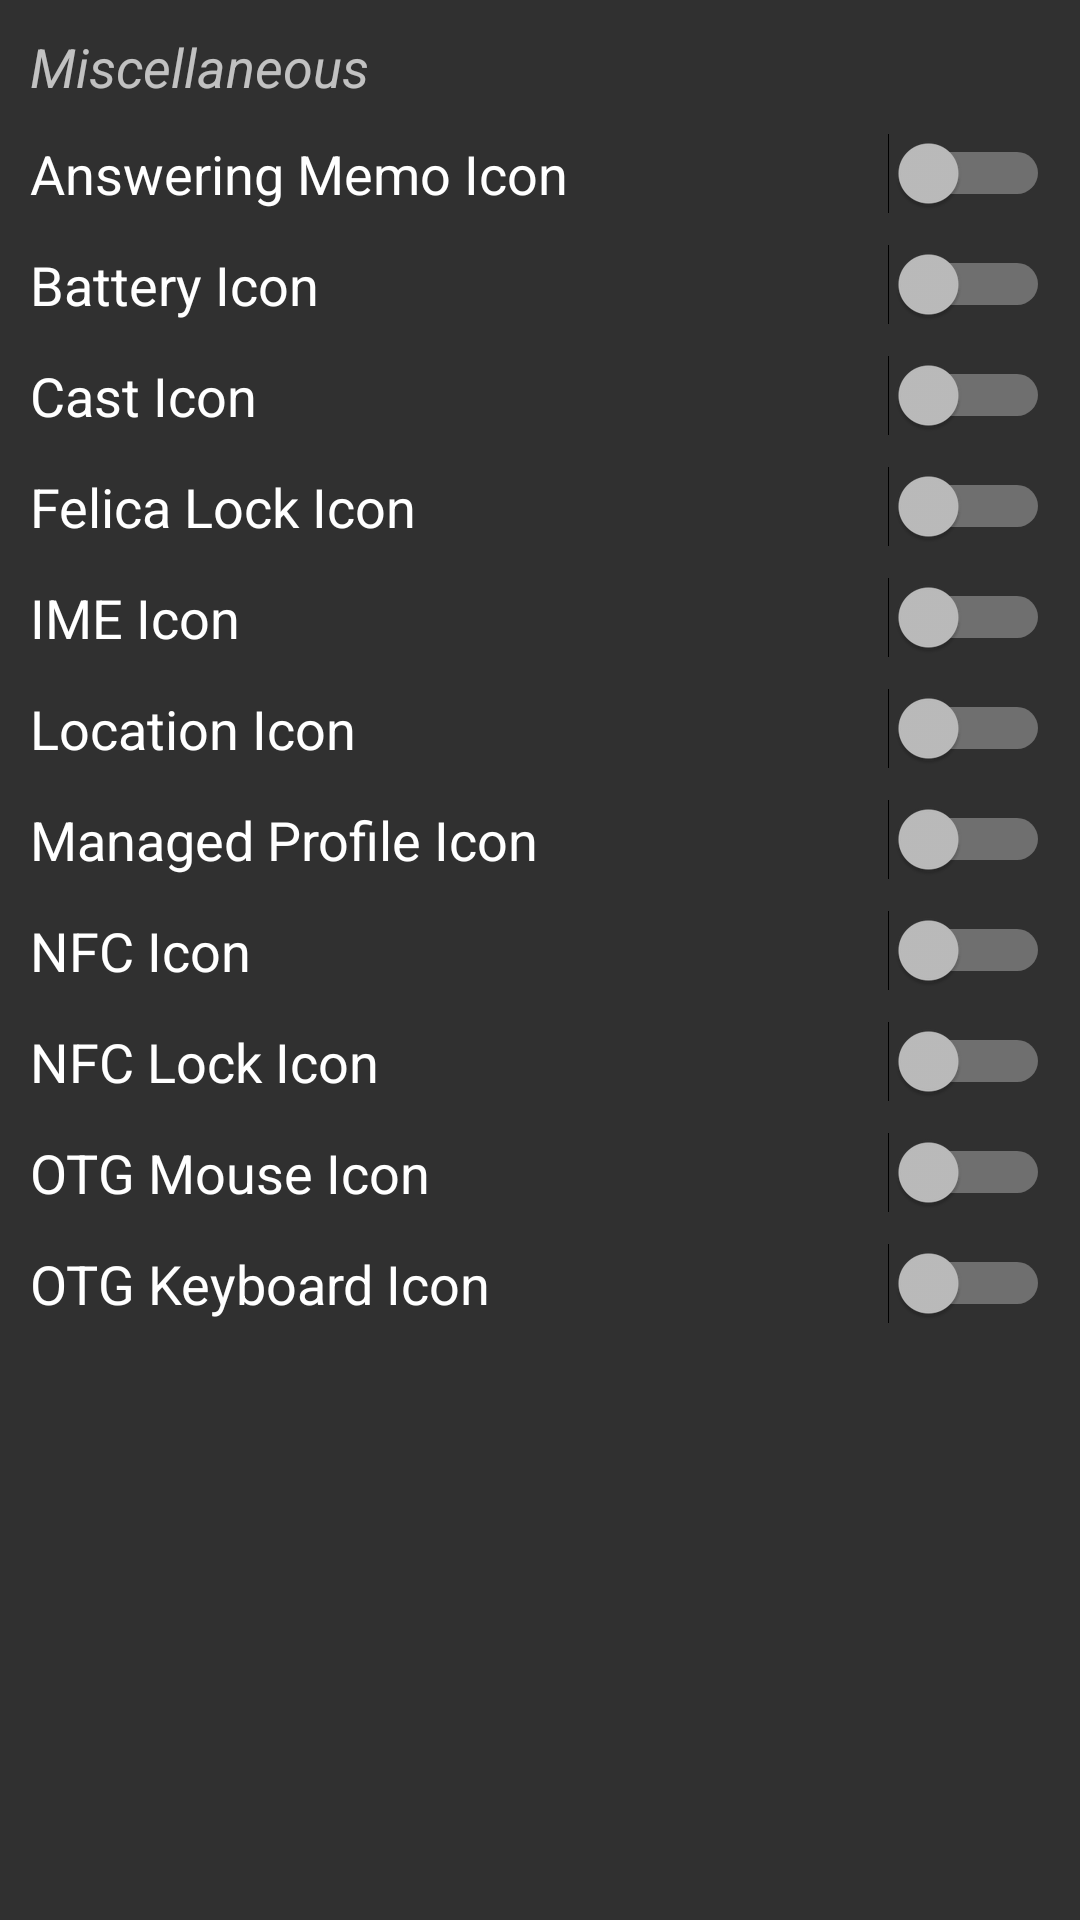

This screen was rendered from an Android layout file. Write that file and the resources it references.
<!-- AndroidManifest.xml: application theme DARK -->
<!-- res/layout/switches_statbar_misc.xml -->
<?xml version="1.0" encoding="utf-8"?>
<LinearLayout
    android:layout_width="match_parent"
    android:layout_height="match_parent"
    android:orientation="vertical"
    android:padding="10dp"
    xmlns:android="http://schemas.android.com/apk/res/android">

    <TextView
        android:layout_width="match_parent"
        android:layout_height="wrap_content"
        android:layout_marginBottom="10dp"
        android:text="@string/miscellaneous"
        android:textAlignment="textStart"
        android:textSize="18sp"
        android:textStyle="italic" />

    <android.support.v4.widget.NestedScrollView
        android:layout_width="match_parent"
        android:layout_height="400dp">

        <LinearLayout
            android:layout_width="match_parent"
            android:layout_height="wrap_content"
            android:orientation="vertical">

            <Switch
                android:id="@+id/answering_memo"
                android:layout_width="match_parent"
                android:layout_height="wrap_content"
                android:layout_marginBottom="10dp"
                android:checked="false"
                android:switchMinWidth="50dp"
                android:text="@string/answering_memo_icon"
                android:textSize="18sp" />

            <Switch
                android:id="@+id/battery"
                android:layout_width="match_parent"
                android:layout_height="wrap_content"
                android:layout_marginBottom="10dp"
                android:checked="false"
                android:switchMinWidth="50dp"
                android:text="@string/battery_icon"
                android:textSize="18sp" />

            <Switch
                android:id="@+id/cast"
                android:layout_width="match_parent"
                android:layout_height="wrap_content"
                android:layout_marginBottom="10dp"
                android:checked="false"
                android:switchMinWidth="50dp"
                android:text="@string/cast_icon"
                android:textSize="18sp" />

            <Switch
                android:id="@+id/felica_lock"
                android:layout_width="match_parent"
                android:layout_height="wrap_content"
                android:layout_marginBottom="10dp"
                android:checked="false"
                android:switchMinWidth="50dp"
                android:text="@string/felica_lock_icon"
                android:textSize="18sp" />

            <Switch
                android:id="@+id/ime"
                android:layout_width="match_parent"
                android:layout_height="wrap_content"
                android:layout_marginBottom="10dp"
                android:checked="false"
                android:switchMinWidth="50dp"
                android:text="@string/ime_icon"
                android:textSize="18sp" />

            <Switch
                android:id="@+id/location"
                android:layout_width="match_parent"
                android:layout_height="wrap_content"
                android:layout_marginBottom="10dp"
                android:checked="false"
                android:switchMinWidth="50dp"
                android:text="@string/location_icon"
                android:textSize="18sp" />

            <Switch
                android:id="@+id/managed_profile_icon"
                android:layout_width="match_parent"
                android:layout_height="wrap_content"
                android:layout_marginBottom="10dp"
                android:checked="false"
                android:switchMinWidth="50dp"
                android:text="@string/managed_profile_icon"
                android:textSize="18sp" />

            <Switch
                android:id="@+id/nfc"
                android:layout_width="match_parent"
                android:layout_height="wrap_content"
                android:layout_marginBottom="10dp"
                android:checked="false"
                android:switchMinWidth="50dp"
                android:text="@string/nfc_icon"
                android:textSize="18sp" />

            <Switch
                android:id="@+id/nfclock"
                android:layout_width="match_parent"
                android:layout_height="wrap_content"
                android:layout_marginBottom="10dp"
                android:checked="false"
                android:switchMinWidth="50dp"
                android:text="@string/nfc_lock_icon"
                android:textSize="18sp" />

            <Switch
                android:id="@+id/otg_mouse"
                android:layout_width="match_parent"
                android:layout_height="wrap_content"
                android:layout_marginBottom="10dp"
                android:checked="false"
                android:switchMinWidth="50dp"
                android:text="@string/otg_mouse_icon"
                android:textSize="18sp" />

            <Switch
                android:id="@+id/otg_keyboard"
                android:layout_width="match_parent"
                android:layout_height="wrap_content"
                android:layout_marginBottom="10dp"
                android:checked="false"
                android:switchMinWidth="50dp"
                android:text="@string/otg_keyboard_icon"
                android:textSize="18sp" />

            <Switch
                android:id="@+id/power_saver"
                android:layout_width="match_parent"
                android:layout_height="wrap_content"
                android:layout_marginBottom="10dp"
                android:checked="false"
                android:switchMinWidth="50dp"
                android:text="@string/power_saver_icon"
                android:textSize="18sp" />

            <Switch
                android:id="@+id/rotate"
                android:layout_width="match_parent"
                android:layout_height="wrap_content"
                android:layout_marginBottom="10dp"
                android:checked="false"
                android:switchMinWidth="50dp"
                android:text="@string/rotation_lock_icon"
                android:textSize="18sp" />

            <Switch
                android:id="@+id/secure"
                android:layout_width="match_parent"
                android:layout_height="wrap_content"
                android:layout_marginBottom="10dp"
                android:checked="false"
                android:switchMinWidth="50dp"
                android:text="@string/secure_icon"
                android:textSize="18sp" />

            <Switch
                android:id="@+id/su"
                android:layout_width="match_parent"
                android:layout_height="wrap_content"
                android:layout_marginBottom="10dp"
                android:checked="false"
                android:switchMinWidth="50dp"
                android:text="@string/su_icon"
                android:textSize="18sp" />

            <Switch
                android:id="@+id/sync_active"
                android:layout_width="match_parent"
                android:layout_height="wrap_content"
                android:layout_marginBottom="10dp"
                android:checked="false"
                android:switchMinWidth="50dp"
                android:text="@string/sync_active_icon"
                android:textSize="18sp" />

            <Switch
                android:id="@+id/sync_failing"
                android:layout_width="match_parent"
                android:layout_height="wrap_content"
                android:layout_marginBottom="10dp"
                android:checked="false"
                android:switchMinWidth="50dp"
                android:text="@string/sync_failing_icon"
                android:textSize="18sp" />

        </LinearLayout>
    </android.support.v4.widget.NestedScrollView>
</LinearLayout>
<!-- resources referenced by this layout -->
<resources>
  <string name="answering_memo_icon">Answering Memo Icon</string>
  <string name="battery_icon">Battery Icon</string>
  <string name="cast_icon">Cast Icon</string>
  <string name="felica_lock_icon">Felica Lock Icon</string>
  <string name="ime_icon">IME Icon</string>
  <string name="location_icon">Location Icon</string>
  <string name="managed_profile_icon">Managed Profile Icon</string>
  <string name="miscellaneous">Miscellaneous</string>
  <string name="nfc_icon">NFC Icon</string>
  <string name="nfc_lock_icon">NFC Lock Icon</string>
  <string name="otg_keyboard_icon">OTG Keyboard Icon</string>
  <string name="otg_mouse_icon">OTG Mouse Icon</string>
  <string name="power_saver_icon">Power Saver Icon</string>
  <string name="rotation_lock_icon">Rotation lock Icon</string>
  <string name="secure_icon">Secure Icon</string>
  <string name="su_icon">SU Icon</string>
  <string name="sync_active_icon">Sync Active Icon</string>
  <string name="sync_failing_icon">Sync Failing Icon</string>
  <style name="DARK" parent="Theme.AppCompat">
          <item name="colorPrimary">@color/colorPrimary2</item>
          <item name="colorPrimaryDark">@color/colorPrimaryDark2</item>
          <item name="android:navigationBarColor">@color/colorPrimary2</item>
          <item name="colorAccent">@color/colorAccent_Dark</item>
          <item name="android:statusBarColor">@color/colorPrimaryDark2</item>
      </style>
  <color name="colorPrimary2">#3f51b5</color>
  <color name="colorPrimaryDark2">#303f9f</color>
  <color name="colorAccent_Dark">#00bcd4</color>
</resources>
